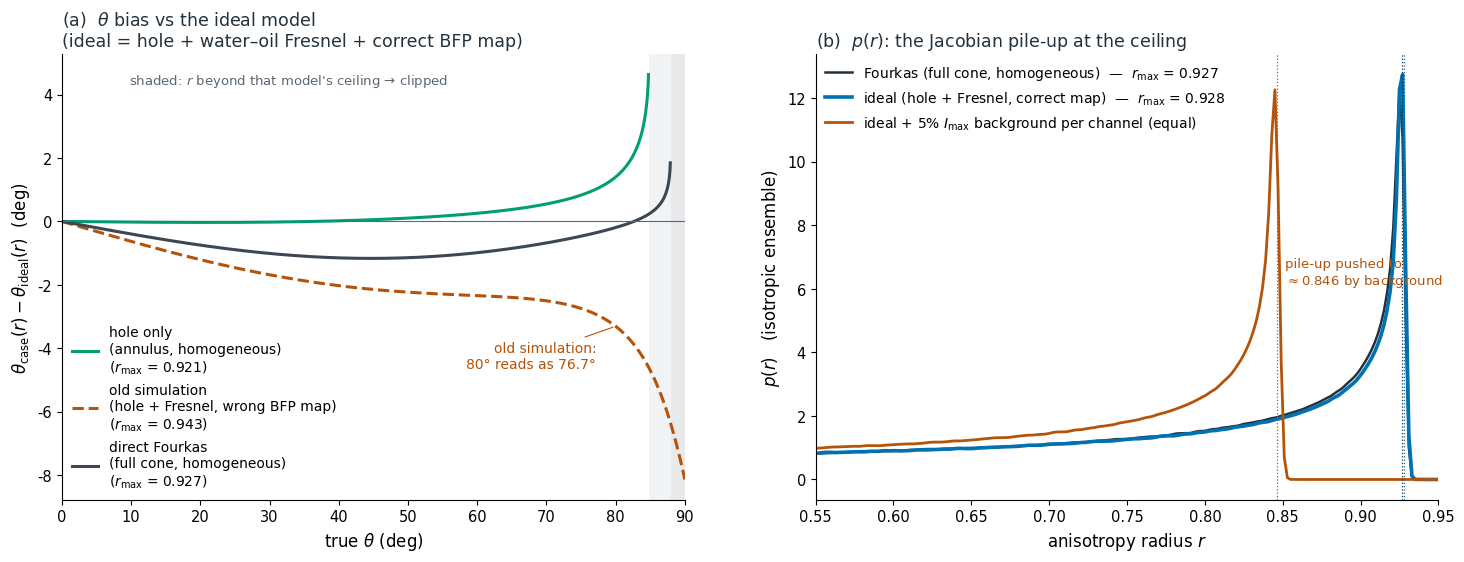

Python code for this plot: (Note: this script raises an exception after producing the figure.)
"""Slide 2 (2-panel): theta bias vs the ideal model, and the isotropic p(r).

Panel 1 — theta bias relative to the IDEAL model (hole + water-oil Fresnel +
correct BFP mapping = adopted constants). For each r on the ideal r(theta)
curve, theta_true = theta_ideal(r); each curve shows theta_case(r) - theta_true
inverted with that case's constants:
    hole only      : annulus, homogeneous (no Fresnel)
    old simulation : annulus + Fresnel but the WRONG BFP mapping (the group
                     simulation's 1/cos(alpha_oil) field weight instead of
                     sqrt(cos a_oil)/cos t) - the measure that produced the
                     superseded eq-(22) set
    direct Fourkas : full cone, homogeneous (no hole, no nothing)

Panel 2 — p(r) for an isotropic ensemble (cos theta uniform), the Jacobian
pile-up at the ceiling:
    Fourkas p(r)             (full-cone homogeneous, n_water = 1.33)
    ideal p(r)               (adopted annulus + Fresnel, correct map)
    ideal p(r) + background  (5% of I_max per channel, equal in all four
                              channels, incoherent - Monte Carlo)

n_water = 1.33 throughout, consistent with the water-oil interface treatment.
(The theta_r-deviation notebook's analytic case instead uses the textbook
closed form with n = 1.47, NA_in = 0.39 and no corrections -> spike at 0.967.)

Run standalone:  FIGURE_OUT=figure.png python3 plot.py
"""
from pathlib import Path
import os

import numpy as np
import matplotlib
matplotlib.use('Agg')
import matplotlib.pyplot as plt
from scipy.ndimage import gaussian_filter1d

N_CELL, N_CONTACT = 1.33, 1.515
NA_OUT, NA_IN = 1.3, 0.38
TMAX = np.arcsin(NA_OUT / N_CELL)
TIN = np.arcsin(NA_IN / N_CELL)


def _fresnel(t):
    ca = np.sqrt(max(0.0, 1.0 - (N_CELL * np.sin(t) / N_CONTACT) ** 2))
    ct = np.cos(t)
    ts = 2 * N_CELL * ct / (N_CELL * ct + N_CONTACT * ca)
    tp = 2 * N_CELL * ct / (N_CONTACT * ct + N_CELL * ca)
    return ts, tp


def _ABC(t_lo, t_hi, measure):
    """measure: 'corr' (corrected BFP map + Fresnel), 'wrong' (old simulation:
    geometric pixel area with 1/cos(a_oil)^2 field weight + Fresnel),
    'hom' (solid angle, no Fresnel)."""
    n = 200001
    X = Y = Z = 0.0
    for t in np.linspace(t_lo, t_hi, n):
        st, ct = np.sin(t), np.cos(t)
        sa = min(1.0, N_CELL * st / N_CONTACT)
        ca = np.cos(np.arcsin(sa))
        if measure == 'wrong':
            ts, tp = _fresnel(t)
            f = (N_CONTACT / N_CELL) * st * ct / ca**2
        elif measure == 'corr':
            ts, tp = _fresnel(t)
            f = st * (N_CONTACT * ca) / (N_CELL * ct)
        else:
            ts = tp = 1.0
            f = st
        X += f * (3/8 * (tp**2 * ct**2 + ts**2) + 1/4 * tp * ts * ct)
        Y += f * (1/8 * (tp * ct - ts)**2)
        Z += f * (1/2 * tp**2 * st**2)
    sc = (t_hi - t_lo) / (n - 1)
    X, Y, Z = X * sc, Y * sc, Z * sc
    return Z, (X + Y) / 2 - Z, (X - Y) / 2


# ---- constant sets ----------------------------------------------------------
A_AD, B_AD, C_AD = 0.097840, 0.011915, 0.101852      # ideal: hole + Fresnel + correct map
A_AN, B_AN, C_AN = _ABC(TIN, TMAX, 'hom')            # hole only
A_OW, B_OW, C_OW = _ABC(TIN, TMAX, 'wrong')          # old simulation (annular, wrong map)
A_FW, B_FW, C_FW = _ABC(0.0, TMAX, 'wrong')          # old simulation, full cone (validation)
A_HO, B_HO, C_HO = _ABC(0.0, TMAX, 'hom')            # direct Fourkas

# validation: full-cone old-simulation measure reproduces the superseded eq-(22) set
# (scale-invariant: compare ratios to C; doc set 0.126479 / 0.045525 / 0.162911)
for got, ref in [(A_FW / C_FW, 0.126479 / 0.162911), (B_FW / C_FW, 0.045525 / 0.162911)]:
    assert abs(got / ref - 1) < 0.02, (got, ref)
assert abs(C_AD / (A_AD + B_AD) - 0.927995) < 2e-6

def rmax(A, B, C):
    return C / (A + B)

def r_of_theta(th, A, B, C):
    s2 = np.sin(np.radians(th)) ** 2
    return C * s2 / (A + B * s2)

def theta_of_r(r, A, B, C):
    v = A * r / (C - B * r)
    out = np.full_like(np.asarray(r, float), np.nan, dtype=float)
    ok = (v >= 0) & (v <= 1)
    out[ok] = np.degrees(np.arcsin(np.sqrt(v[ok])))
    return out

TH = np.linspace(0, 90, 1801)
R_TRUE = r_of_theta(TH, A_AD, B_AD, C_AD)

CASES = [
    ('hole only\n(annulus, homogeneous)', A_AN, B_AN, C_AN, '#009E73', '-'),
    ('old simulation\n(hole + Fresnel, wrong BFP map)', A_OW, B_OW, C_OW, '#B45309', '--'),
    ('direct Fourkas\n(full cone, homogeneous)', A_HO, B_HO, C_HO, '#3D4753', '-'),
]
print('r_max: ideal %.4f | hole only %.4f | old sim (annular) %.4f | '
      'Fourkas %.4f' % (rmax(A_AD, B_AD, C_AD), rmax(A_AN, B_AN, C_AN),
                        rmax(A_OW, B_OW, C_OW), rmax(A_HO, B_HO, C_HO)))
for lab, A, B, C, _, _ in CASES:
    b = theta_of_r(r_of_theta(np.array([30.0, 55.0, 80.0]), A_AD, B_AD, C_AD), A, B, C) - [30, 55, 80]
    print('  bias %-24s 30/55/80: %s' % (lab.split('\n')[0], np.round(b, 2)))

# ---- panel 2: isotropic p(r), Monte Carlo for the background case -----------
rng = np.random.default_rng(11)
N = 4_000_000
cos_th = rng.uniform(-1.0, 1.0, N)
TH_RAD = np.arccos(cos_th)                  # folded below
TH_RAD = np.minimum(TH_RAD, np.pi - TH_RAD)
TH_I = np.degrees(TH_RAD)                   # degrees, for r_of_theta
PHI = rng.uniform(0.0, np.pi, N)

r_fourkas = r_of_theta(TH_I, A_HO, B_HO, C_HO)
r_ideal = r_of_theta(TH_I, A_AD, B_AD, C_AD)

# ideal + background: b = 5% of I_max in EVERY channel (incoherent, equal)
IMAX, BFRAC = 1.0, 0.05
s2 = np.sin(TH_RAD) ** 2
m = [np.cos(2 * PHI), np.sin(2 * PHI), -np.cos(2 * PHI), -np.sin(2 * PHI)]
S = IMAX / (A_AD + B_AD + C_AD)             # brightest channel at theta=90 = I_max
b = BFRAC * IMAX
I = [S * (A_AD + B_AD * s2 + C_AD * s2 * mj) + b for mj in m]
x_bg = (I[0] - I[2]) / (I[0] + I[2])
y_bg = (I[1] - I[3]) / (I[1] + I[3])
r_bg = np.hypot(x_bg, y_bg)

BINW = 0.002
EDGES = np.arange(0.0, 1.0 + BINW, BINW)
CENTERS = EDGES[:-1] + BINW / 2

def pr(x):
    cnt, _ = np.histogram(x, bins=EDGES)
    return gaussian_filter1d(cnt / (len(x) * BINW), 1.0)

p_fourkas, p_ideal, p_bg = pr(r_fourkas), pr(r_ideal), pr(r_bg)
print('p(r) edges: fourkas %.4f | ideal %.4f | bg sample max %.4f'
      % (r_fourkas.max(), r_ideal.max(), r_bg.max()))

# ------------------------------------------------------------------ figure
plt.rcParams.update({
    'font.family': 'DejaVu Sans', 'font.size': 11.5,
    'axes.titlesize': 12.5, 'axes.labelsize': 12,
    'axes.spines.top': False, 'axes.spines.right': False,
    'xtick.labelsize': 10.5, 'ytick.labelsize': 10.5, 'savefig.dpi': 300,
    'svg.fonttype': 'none', 'legend.fontsize': 10,
})
DARK, MUTED, REF = '#23313C', '#596875', '#89939C'
BLUE, GOLD = '#0072B2', '#E8A93C'

fig, (ax1, ax2) = plt.subplots(1, 2, figsize=(14.8, 5.9))

# ---------------- panel 1: theta bias vs ideal --------------------------------
for lab, A, B, C, col, ls in CASES:
    ax1.plot(TH, theta_of_r(R_TRUE, A, B, C) - TH, color=col, lw=2.2, ls=ls,
             label=lab + '\n($r_{\\max}$ = %.3f)' % rmax(A, B, C))
    over = R_TRUE > rmax(A, B, C)
    if over.any():
        ax1.axvspan(TH[over].min(), 90, color=REF, alpha=0.10, lw=0)
ax1.axhline(0, color=MUTED, lw=0.8)
ax1.set_xlim(0, 90)
ax1.set_xlabel(r'true $\theta$ (deg)')
ax1.set_ylabel(r'$\theta_{\mathrm{case}}(r) - \theta_{\mathrm{ideal}}(r)$  (deg)')
ax1.set_title('(a)  $\\theta$ bias vs the ideal model\n'
              r'(ideal = hole + water–oil Fresnel + correct BFP map)',
              loc='left', color=DARK)
ax1.legend(loc='lower left', frameon=False, handlelength=1.9,
           labelspacing=0.5, borderaxespad=0.3)
b80 = float(theta_of_r(r_of_theta(np.array([80.0]), A_AD, B_AD, C_AD),
                       A_OW, B_OW, C_OW)[0] - 80)
ax1.annotate('old simulation:\n80° reads as %.1f°' % (80 + b80),
             (80, b80), xytext=(-14, -30), textcoords='offset points',
             ha='right', fontsize=10, color='#B45309',
             arrowprops=dict(arrowstyle='-', lw=0.8, color='#B45309'))
ax1.text(0.62, 0.96, 'shaded: $r$ beyond that model\'s ceiling → clipped',
         transform=ax1.transAxes, ha='right', va='top', fontsize=9.5, color=MUTED)

# ---------------- panel 2: isotropic p(r) -------------------------------------
ax2.plot(CENTERS, p_fourkas, color=DARK, lw=1.8,
         label='Fourkas (full cone, homogeneous)  —  $r_{\\max}$ = %.3f' % rmax(A_HO, B_HO, C_HO))
ax2.plot(CENTERS, p_ideal, color=BLUE, lw=2.6,
         label='ideal (hole + Fresnel, correct map)  —  $r_{\\max}$ = %.3f' % rmax(A_AD, B_AD, C_AD))
ax2.plot(CENTERS, p_bg, color='#B45309', lw=2.0,
         label='ideal + 5% $I_{\\max}$ background per channel (equal)')
ax2.set_xlim(0.55, 0.95)
ax2.set_xlabel('anisotropy radius $r$')
ax2.set_ylabel('$p(r)$   (isotropic ensemble)')
ax2.set_title('(b)  $p(r)$: the Jacobian pile-up at the ceiling', loc='left', color=DARK)
ax2.legend(loc='upper left', frameon=False, handlelength=1.9,
           labelspacing=0.5, borderaxespad=0.3)
for rr, col, lab in [(rmax(A_HO, B_HO, C_HO), DARK, '0.927'),
                     (rmax(A_AD, B_AD, C_AD), BLUE, '0.928')]:
    ax2.axvline(rr, color=col, lw=0.9, ls=':')
edge = float(np.percentile(r_bg, 99.9))
ax2.axvline(edge, color='#B45309', lw=0.9, ls=':')
ax2.annotate('pile-up pushed to\n$\\approx$%.3f by background' % edge,
             (edge, 6.5), xytext=(6, 0), textcoords='offset points',
             fontsize=9.5, color='#B45309', va='center', ha='left')

fig.subplots_adjust(left=0.06, right=0.99, top=0.87, bottom=0.115, wspace=0.21)
out = Path(os.environ['FIGURE_OUT'])
fig.savefig(out, dpi=300)
fig.savefig(out.with_suffix('.pdf'))
fig.savefig(out.with_suffix('.svg'))
print('figure written')
